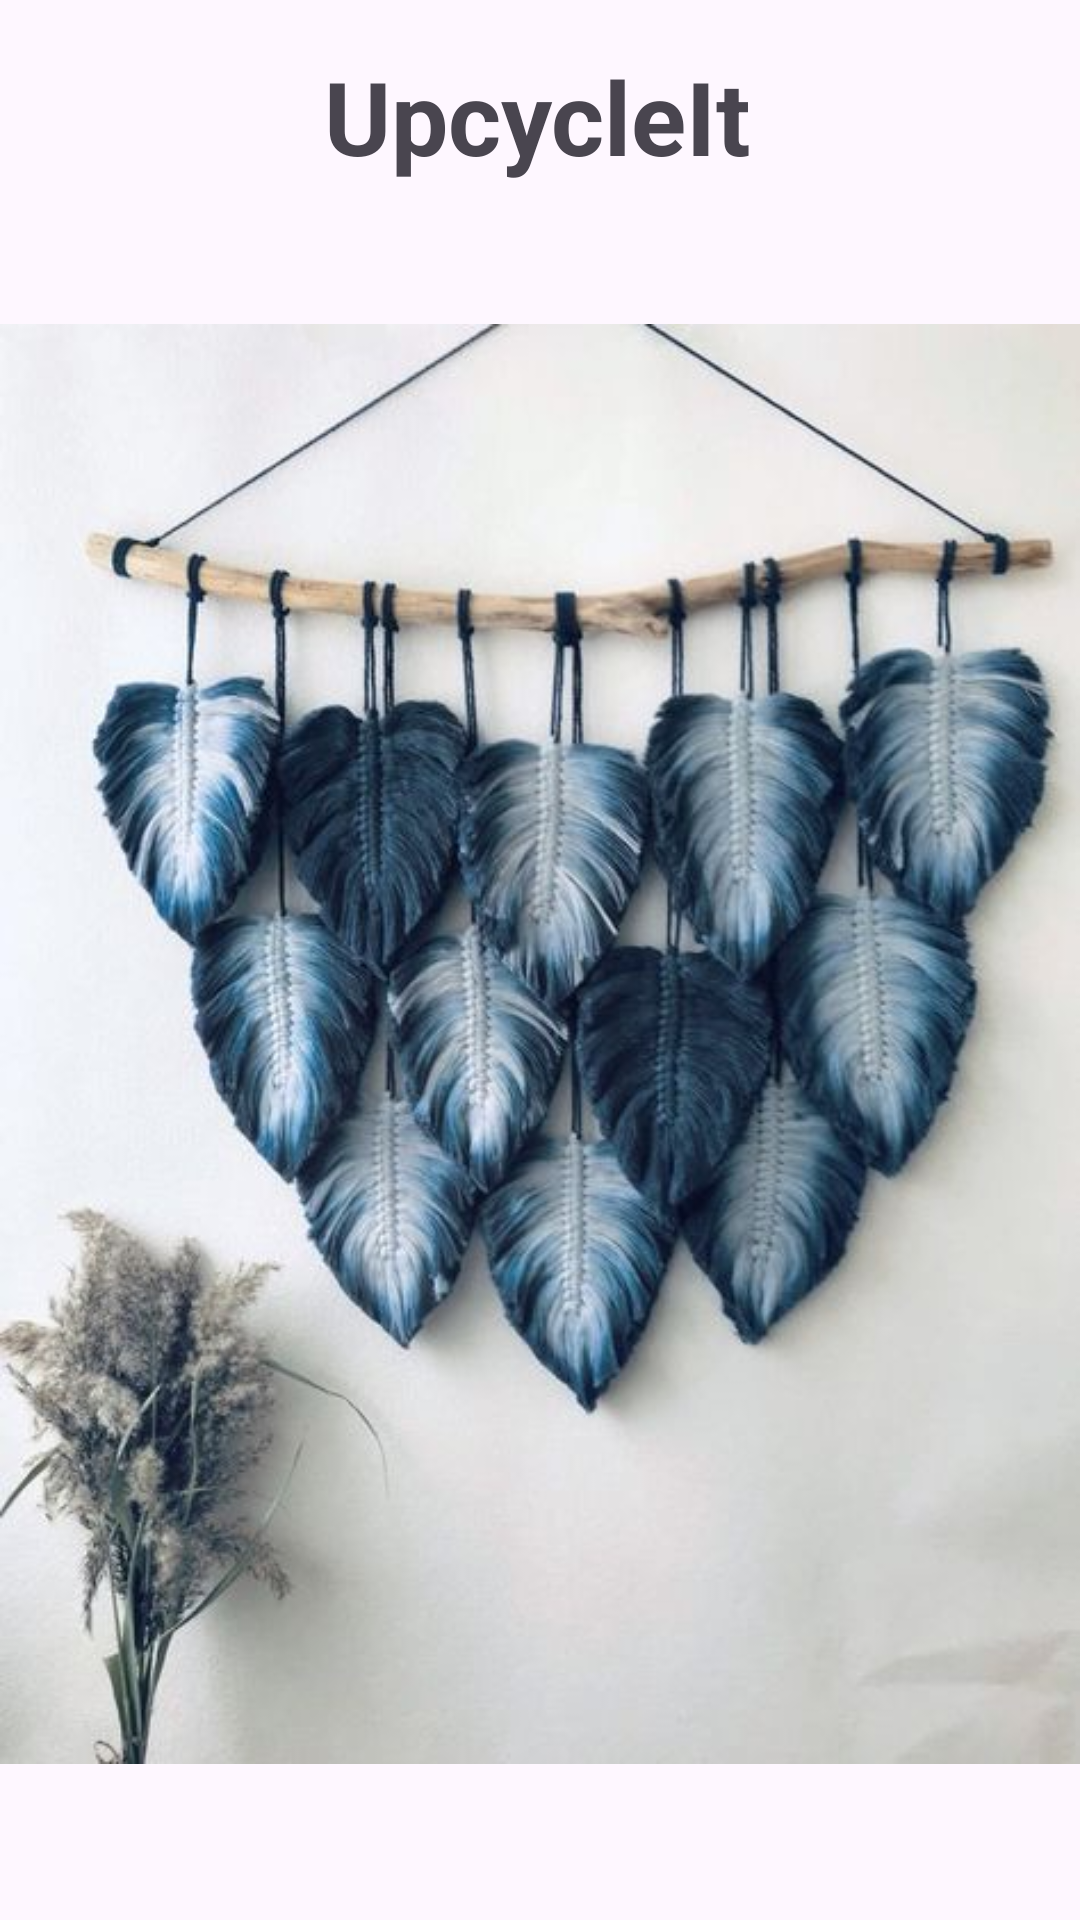

This screen was rendered from an Android layout file. Write that file and the resources it references.
<!-- AndroidManifest.xml: application theme Theme.OurUpcycleitApp -->
<!-- res/layout/activity_main.xml -->
<?xml version="1.0" encoding="utf-8"?>
<androidx.constraintlayout.widget.ConstraintLayout xmlns:android="http://schemas.android.com/apk/res/android"
    xmlns:app="http://schemas.android.com/apk/res-auto"
    xmlns:tools="http://schemas.android.com/tools"
    android:id="@+id/main"
    android:layout_width="match_parent"
    android:layout_height="match_parent"
    tools:context=".MainActivity">

    <ImageView
        android:id="@+id/btnNext"
        android:layout_width="77dp"
        android:layout_height="75dp"
        android:layout_marginStart="308dp"
        android:layout_marginTop="2dp"
        app:layout_constraintStart_toStartOf="parent"
        app:layout_constraintTop_toBottomOf="@+id/imageView"
        app:srcCompat="@drawable/right_arrow" />

    <ImageView
        android:id="@+id/imageView"
        android:layout_width="wrap_content"
        android:layout_height="wrap_content"
        android:layout_marginTop="32dp"
        app:layout_constraintStart_toStartOf="parent"
        app:layout_constraintTop_toTopOf="parent"
        app:srcCompat="@drawable/upcy" />

    <TextView
        android:id="@+id/textView13"
        android:layout_width="wrap_content"
        android:layout_height="wrap_content"
        android:layout_marginStart="108dp"
        android:layout_marginTop="16dp"
        android:text="UpcycleIt"
        android:textSize="34sp"
        android:textStyle="bold"
        app:layout_constraintStart_toStartOf="parent"
        app:layout_constraintTop_toTopOf="parent" />
</androidx.constraintlayout.widget.ConstraintLayout>
<!-- resources referenced by this layout -->
<resources>
  <!-- drawable right_arrow (drawable) -->
  <vector xmlns:android="http://schemas.android.com/apk/res/android" android:height="24dp" android:viewportHeight="64" android:viewportWidth="64" android:width="24dp">
        
      <path android:fillColor="#000000" android:pathData="M32,2C15.432,2 2,15.432 2,32c0,16.568 13.432,30 30,30s30,-13.432 30,-30C62,15.432 48.568,2 32,2zM33.693,48L33.693,37.428L15,37.428L15,27.143h18.693L33.693,16L49,32L33.693,48z"/>
      
  </vector>
  <!-- drawable upcy: jpg bitmap (drawable, 46951 bytes) -->
  <style name="Theme.OurUpcycleitApp" parent="Base.Theme.OurUpcycleitApp" />
  <style name="Base.Theme.OurUpcycleitApp" parent="Theme.Material3.DayNight.NoActionBar">
          
          
      </style>
</resources>
